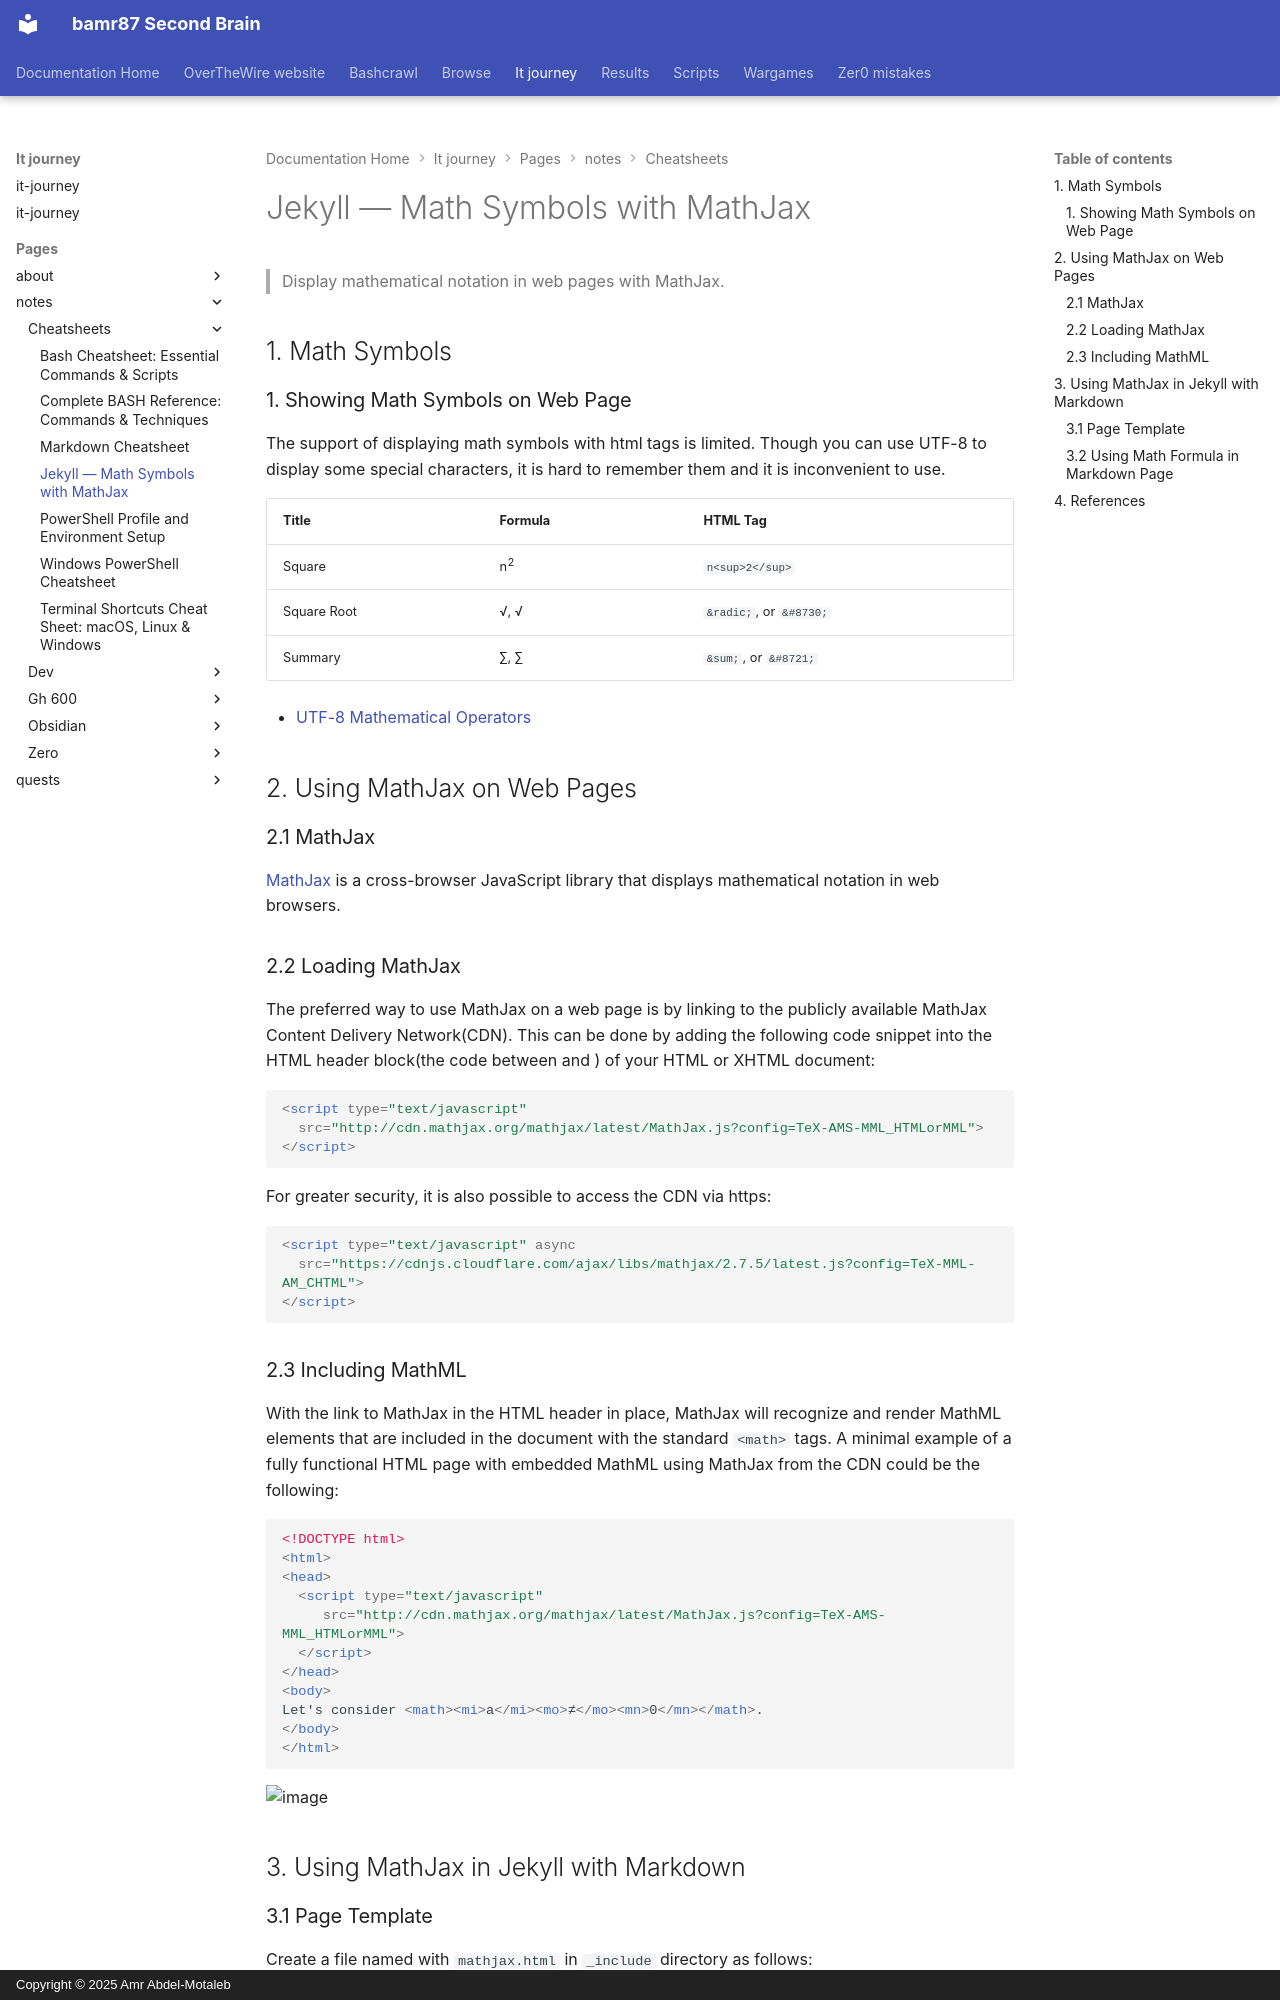

repository: bamr87/README · page: it-journey/pages/_notes/cheatsheets/mathjax-symbols/index.html · generator: mkdocs · copyright: Copyright © 2025 Amr Abdel-Motaleb

---
author: bamr87
categories:
- jekyll
- tutorials
date: '2022-06-05T13:48:57.000Z'
description: Render LaTeX-style mathematical notation in a Jekyll site by wiring up
  MathJax, configuring inline and block delimiters, and per-page opt-in.
draft: false
index: 8126
key: tutorial
keywords:
- mathjax jekyll
- mathematical notation
- latex jekyll
- kramdown math
- inline math markdown
lastmod: '2026-05-24T00:00:00.000Z'
mathjax: true
permalink: /notes/cheatsheets/mathjax-symbols/
redirect_from:
- /docs/jekyll/jekyll-math-symbols-with-mathjax/
- /docs/jekyll-math-symbols-with-mathjax/
source_file: pages/_notes/cheatsheets/mathjax-symbols.md
source_repo: bamr87/it-journey
source_url: https://github.com/bamr87/it-journey/blob/main/pages/_notes/cheatsheets/mathjax-symbols.md
subcategory: jekyll
tags:
- mathjax
- mathematics
- jekyll
- latex
title: Jekyll — Math Symbols with MathJax
---
> Display mathematical notation in web pages with MathJax.

## 1. Math Symbols
### 1. Showing Math Symbols on Web Page
The support of displaying math symbols with html tags is limited. Though you can use UTF-8 to display some special characters, it is hard to remember them and it is inconvenient to use.

Title                   | Formula                 | HTML Tag
------------------------|-------------------------|--------------------------------------
Square                  | n<sup>2</sup>           | `n<sup>2</sup>`
Square Root             | &radic;, &#8730;        | `&radic;`, or `&#8730;`
Summary                 | &sum;, &#8721;          | `&sum;`, or `&#8721;`

* [UTF-8 Mathematical Operators](https://www.w3schools.com/charsets/ref_utf_math.asp)

## 2. Using MathJax on Web Pages
### 2.1 MathJax
[MathJax](https://www.mathjax.org/) is a cross-browser JavaScript library that displays mathematical notation in web browsers.
### 2.2 Loading MathJax
The preferred way to use MathJax on a web page is by linking to the publicly available MathJax Content Delivery Network(CDN). This can be done by adding the following code snippet into the HTML header block(the code between <head> and </head>) of your HTML or XHTML document:
```html
<script type="text/javascript"
  src="http://cdn.mathjax.org/mathjax/latest/MathJax.js?config=TeX-AMS-MML_HTMLorMML">
</script>
```
For greater security, it is also possible to access the CDN via https:
```html
<script type="text/javascript" async
  src="https://cdnjs.cloudflare.com/ajax/libs/mathjax/2.7.5/latest.js?config=TeX-MML-AM_CHTML">
</script>
```
### 2.3 Including MathML
With the link to MathJax in the HTML header in place, MathJax will recognize and render MathML elements that are included in the document with the standard `<math>` tags. A minimal example of a fully functional HTML page with embedded MathML using MathJax from the CDN could be the following:
```html
<!DOCTYPE html>
<html>
<head>
  <script type="text/javascript"
     src="http://cdn.mathjax.org/mathjax/latest/MathJax.js?config=TeX-AMS-MML_HTMLorMML">
  </script>
</head>
<body>
Let's consider <math><mi>a</mi><mo>≠</mo><mn>0</mn></math>.
</body>
</html>
```
![image](/assets/images/jekyll/8126/mathml.webp){:width="600px"}
